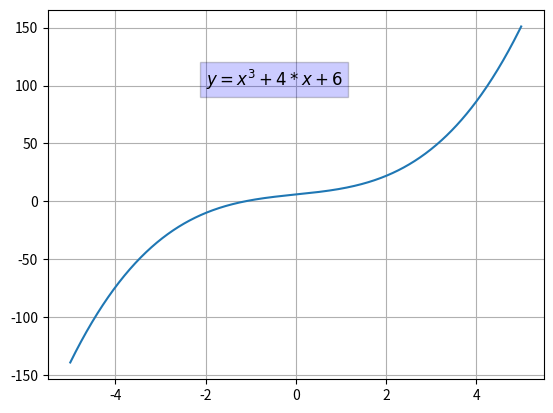

Generate this figure with matplotlib:
import matplotlib.pyplot as plt
import numpy as np

# Fonksiyonlarin grafige dokumu
x = np.linspace(-5, 5, 1000) # x, -5 ile 5 arasindaki sayilardan olusan 1000 elemanli bir liste
y = (x**3) +4*x + 6 # Herhangi bir fonksiyon
plt.text(-2, 100, '$y=x^3+4*x+6$', fontsize=12, bbox={'facecolor':'blue','alpha':0.2})
plt.grid()
plt.plot(x, y)
